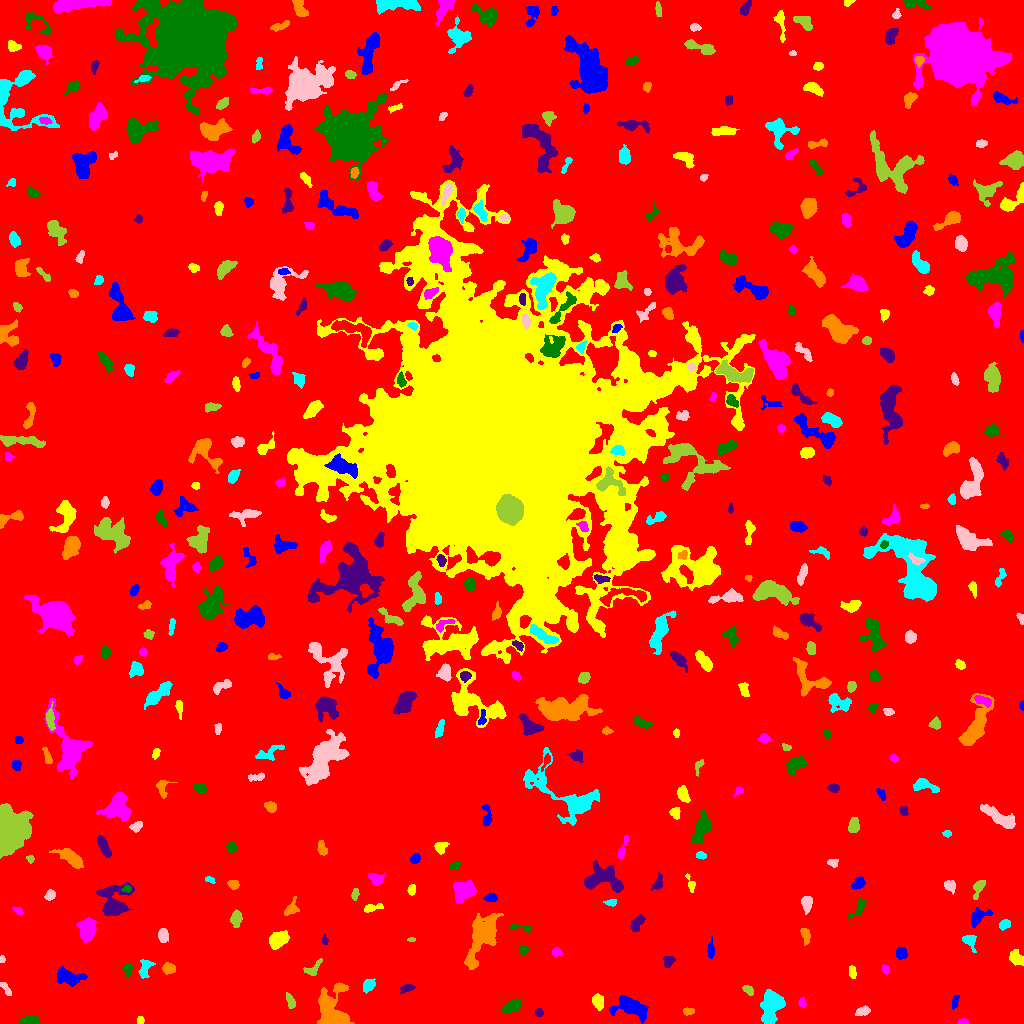

Data behind this chart, as committed beside it:
ID, X, Y, A, B, theta, total_flux, mu_max, mu_median, mu_mean, R_fwhm, R_e, R10, R90, x_start, x_end, y_start, y_end, area, greylevel
0, 514.1, 514.9, 299, 295.5, 1.33, 2560766, 18.0, 3.0, 3.03, 83.51, 245.2, 93.07, 396.4, 0, 1023, 0, 1023, 845020, 3.03
1, 630.9, 16.58, 8.461, 4.28, -0.3549, 3108, 15.0, 5.0, 6.07, 7.225, 6.699, 2.646, 10.88, 609, 648, 0, 28, 512, 12.07
2, 140.1, 2.972, 2.001, 1.699, -1.568, 179.0, 6.0, 3.0, 3.196, 3.523, 2.394, 0.9772, 3.613, 137, 144, 0, 7, 56, 10.2
3, 963.1, 1.749, 2.514, 1.384, 0.06985, 199.0, 6.0, 3.0, 3.373, 3.478, 2.326, 0.9772, 3.613, 957, 968, 0, 5, 59, 10.37
4, 29.61, 2.248, 4.08, 1.873, -0.002544, 909.0, 19.0, 5.0, 6.401, 3.432, 3.29, 1.262, 5.441, 20, 39, 0, 7, 142, 13.4
5, 538.9, 10.93, 2, 1.872, -1.265, 202.0, 6.0, 3.0, 3.015, 3.568, 2.523, 0.9772, 3.868, 535, 543, 7, 15, 67, 10.01
6, 688.2, 12.33, 2.708, 1.777, 0.141, 267.0, 7.0, 4.0, 3.38, 3.568, 2.821, 1.128, 4.26, 683, 694, 8, 16, 79, 10.38
7, 771.3, 18.04, 7.897, 4.735, 1.348, 2340, 10.0, 4.0, 4.098, 8.444, 7.069, 2.764, 11.27, 760, 785, 0, 34, 571, 11.1
8, 862.4, 12.14, 3.655, 1.988, 0.3484, 385.0, 7.0, 3.0, 3.156, 4.068, 3.478, 1.382, 5.352, 855, 870, 8, 18, 122, 10.16
9, 290.1, 22.41, 4.157, 1.843, -1.215, 259.0, 5.0, 2.0, 2.252, 3.827, 3.523, 1.262, 5.293, 286, 295, 15, 31, 115, 9.252
10, 825.5, 21.12, 3.028, 2.146, -1.522, 680.0, 12.0, 6.0, 6.182, 4.442, 3.29, 1.262, 5.046, 821, 831, 15, 28, 110, 12.18
11, 955, 22.44, 3.548, 1.549, 1.333, 179.0, 5.0, 2.0, 2.106, 2.706, 2.877, 0.9772, 4.583, 952, 959, 14, 28, 85, 9.106
12, 597.9, 21.61, 3.477, 2.365, -1.247, 557.0, 9.0, 3.0, 3.46, 4.146, 3.656, 1.382, 5.809, 592, 603, 13, 30, 161, 12.46
13, 801.9, 20.57, 2.485, 1.62, -1.325, 173.0, 5.0, 2.0, 2.544, 3.192, 2.523, 0.9772, 3.949, 798, 806, 16, 26, 68, 9.544
14, 511, 17.23, 4.71, 2.603, 0.5329, 751.0, 7.0, 4.0, 3.628, 5.917, 4.478, 1.784, 6.91, 502, 520, 10, 25, 207, 10.63
15, 406.5, 35.17, 3.59, 1.762, 0.3457, 304.0, 7.0, 3.0, 2.951, 3.338, 3.141, 1.128, 4.918, 400, 415, 30, 39, 103, 11.95
16, 332.2, 13.22, 10.96, 7.441, -1.444, 5285, 15.0, 6.0, 6.485, 9.756, 8.482, 3.478, 13.6, 317, 354, 0, 41, 815, 12.48
17, 368.2, 38.17, 3.488, 2.474, 0.9401, 327.0, 6.0, 2.0, 2.24, 4.549, 3.742, 1.382, 5.781, 363, 375, 30, 45, 146, 9.24
18, 5.4, 35.09, 4.722, 1.587, -0.9953, 175.0, 4.0, 2.0, 1.823, 4.297, 3.141, 1.128, 4.886, 0, 11, 28, 41, 96, 8.823
19, 748.2, 33.59, 2.906, 1.812, -0.6575, 256.0, 6.0, 3.0, 2.753, 3.868, 2.877, 1.128, 4.583, 742, 753, 28, 38, 93, 9.753
20, 919, 42.68, 5.45, 2.086, 1.383, 258.0, 6.0, 1.0, 1.911, 3.29, 3.038, 1.128, 5.67, 912, 925, 30, 50, 135, 8.911
21, 67.63, 46.31, 6.928, 3.197, -0.1171, 1426, 10.0, 3.0, 4.133, 6.699, 5.352, 2.185, 8.704, 57, 87, 37, 57, 345, 11.13
22, 852.2, 51.72, 3.107, 1.658, -1.417, 225.0, 5.0, 2.0, 2.5, 3.742, 2.877, 1.128, 4.478, 849, 856, 45, 58, 90, 9.5
23, 884.9, 54.28, 2.42, 1.34, -1.248, 141.0, 6.0, 2.0, 2.203, 3.038, 2.257, 0.7979, 3.478, 882, 889, 49, 59, 64, 12.2
24, 127.5, 53.83, 2.774, 1.882, 1.556, 422.0, 11.0, 4.0, 4.22, 3.09, 2.877, 1.128, 4.618, 122, 132, 47, 59, 100, 11.22
25, 668.1, 62.23, 2.91, 2.607, 0.8893, 428.0, 7.0, 3.5, 3.754, 4.26, 3.478, 1.382, 5.352, 663, 675, 56, 67, 114, 9.754
26, 168.1, 55.09, 2.883, 2.423, -0.08966, 492.0, 10.0, 3.0, 3.699, 3.785, 3.29, 1.262, 5.412, 162, 175, 49, 61, 133, 10.7
27, 144.7, 54.47, 5.284, 2.819, 1.324, 425.0, 6.0, 2.0, 2.335, 5.078, 4.26, 1.596, 6.457, 138, 155, 45, 64, 182, 9.335
28, 1.607, 64.02, 1.543, 1.272, 1.527, 84.0, 5.0, 2.0, 2.049, 2.394, 1.784, 0.5642, 2.764, 0, 5, 61, 68, 41, 12.05
29, 313.4, 55.21, 5.775, 2.494, 0.7134, 303.0, 4.0, 2.0, 2.047, 5.614, 3.827, 1.493, 5.917, 303, 322, 48, 65, 148, 9.047
30, 423.6, 65.47, 9.438, 6.755, 0.6649, 1028, 9.0, 3.0, 2.963, 4.583, 5.528, 2.034, 8.992, 404, 436, 45, 78, 347, 9.963
31, 901.1, 70.3, 2.76, 2.391, -1.387, 517.0, 9.0, 4.0, 4.039, 4.146, 3.29, 1.262, 5.232, 896, 907, 64, 76, 128, 11.04
32, 1016, 64.85, 4.168, 2.757, -0.7403, 551.0, 7.0, 3.0, 3.027, 5.046, 4.222, 1.596, 6.383, 1009, 1023, 58, 74, 182, 10.03
33, 556.3, 71.42, 2.499, 2.199, -0.002254, 298.0, 6.0, 3.0, 3.506, 4.26, 2.985, 1.128, 4.652, 552, 563, 67, 76, 85, 9.506
34, 523.5, 73.86, 2.096, 2.044, -0.0, 222.0, 5.0, 3.0, 2.81, 3.827, 2.706, 1.128, 4.068, 519, 528, 69, 78, 79, 9.81
35, 324.5, 83.05, 2.16, 1.431, -1.424, 124.0, 5.0, 2.0, 2.34, 2.646, 2.111, 0.7979, 3.432, 322, 328, 79, 89, 53, 9.34
36, 805, 89.33, 3.9, 2.054, -1.284, 319.0, 6.0, 2.0, 2.473, 4.029, 3.241, 1.262, 5.499, 800, 810, 78, 95, 129, 9.473
37, 969.5, 83.2, 3.704, 2.825, -0.8898, 525.0, 8.0, 3.0, 3.431, 4.72, 3.568, 1.382, 5.726, 962, 976, 71, 88, 153, 10.43
38, 163, 87.83, 3.382, 2.363, -1.481, 328.0, 5.0, 2.0, 2.394, 4.334, 3.656, 1.382, 5.642, 158, 168, 81, 95, 137, 9.394
39, 411.5, 83.71, 1.755, 0.9689, 0.0, 82.0, 5.0, 2.0, 2.278, 2.257, 1.693, 0.5642, 2.585, 407, 415, 82, 86, 36, 10.28
40, 206.4, 92.71, 4.256, 2.71, -1.54, 871.0, 11.0, 3.0, 3.977, 4.26, 4.068, 1.596, 6.84, 200, 213, 84, 108, 219, 10.98
41, 710.8, 72.93, 3.634, 1.575, -1.57, 266.0, 7.0, 2.0, 2.354, 3.09, 2.932, 1.128, 4.652, 707, 714, 65, 87, 113, 10.35
42, 278.3, 83.32, 4.732, 3.32, 0.5859, 1764, 16.0, 5.0, 6.104, 5.323, 4.886, 1.871, 8.156, 269, 289, 74, 93, 289, 12.1
43, 87.18, 93.24, 5.874, 4.136, 1.451, 1324, 8.0, 4.0, 3.783, 7.715, 6.18, 2.394, 9.356, 76, 96, 81, 106, 350, 11.78
44, 520.4, 95.76, 6.989, 1.54, -0.1822, 245.0, 6.0, 2.0, 2.356, 3.656, 2.877, 1.128, 4.853, 510, 530, 90, 100, 104, 9.356
45, 637.6, 101, 4.82, 2.462, 0.9759, 558.0, 9.0, 3.0, 3.282, 3.09, 4.222, 1.493, 6.457, 630, 645, 92, 109, 170, 10.28
46, 482.4, 88.97, 13.48, 5.796, 1.137, 5340, 17.0, 5.0, 5.597, 7.674, 9.062, 3.338, 15.02, 464, 503, 54, 110, 954, 11.6
47, 1005, 99.01, 2.793, 2.126, 0.4864, 424.0, 8.0, 4.0, 4.038, 4.442, 3.141, 1.262, 4.82, 999, 1010, 93, 104, 105, 11.04
48, 806.6, 120.4, 3.658, 2.347, -1.563, 739.0, 11.0, 4.0, 4.619, 4.297, 3.656, 1.382, 5.917, 801, 812, 109, 127, 160, 11.62
49, 236.3, 105, 3.657, 2.358, 1.515, 640.0, 10.0, 3.0, 3.879, 4.442, 3.613, 1.382, 5.944, 230, 242, 96, 114, 165, 10.88
50, 551.7, 120.1, 4.522, 1.32, -1.004, 164.0, 4.0, 1.0, 1.64, 3.949, 2.821, 1.128, 4.652, 546, 557, 112, 129, 100, 9.64
51, 978, 106.2, 5.788, 3.244, 0.6691, 988.0, 10.0, 4.0, 4.471, 5.528, 4.687, 1.784, 7.247, 971, 993, 96, 116, 221, 10.47
52, 372.9, 115.8, 5.406, 1.706, 0.2066, 258.0, 4.0, 2.0, 2.081, 5.015, 3.432, 1.382, 5.412, 364, 383, 111, 120, 124, 9.081
53, 18.55, 112.5, 2.589, 1.359, -0.6746, 75.0, 3.0, 1.0, 1.071, 2.706, 2.326, 0.7979, 3.613, 12, 23, 108, 117, 70, 9.071
54, 859.5, 116.5, 5.7, 2.251, 0.9625, 391.0, 6.0, 2.0, 2.624, 4.618, 3.613, 1.493, 5.754, 847, 866, 105, 125, 149, 9.624
55, 113.3, 122.3, 8.748, 7.625, -1.402, 2242, 8.0, 3.0, 3.547, 9.756, 7.59, 3.038, 11.89, 96, 134, 108, 141, 632, 10.55
56, 291, 114, 3.976, 2.636, 0.7673, 538.0, 8.0, 3.0, 3.494, 4.514, 3.478, 1.382, 5.726, 284, 299, 108, 127, 154, 10.49
57, 611.0, 120.7, 2.746, 1.728, 0.06136, 269.0, 6.0, 4.0, 3.494, 4.029, 2.764, 1.128, 4.184, 603, 616, 117, 124, 77, 11.49
58, 49.76, 128.3, 2.739, 2.168, 0.867, 395.0, 9.0, 4.0, 3.95, 3.478, 3.141, 1.262, 4.886, 44, 55, 123, 134, 100, 10.95
59, 355.1, 129.2, 3.045, 1.564, 1.405, 190.0, 5.0, 2.0, 2.375, 3.338, 2.764, 0.9772, 4.26, 351, 359, 123, 135, 80, 9.375
... 425 more rows
